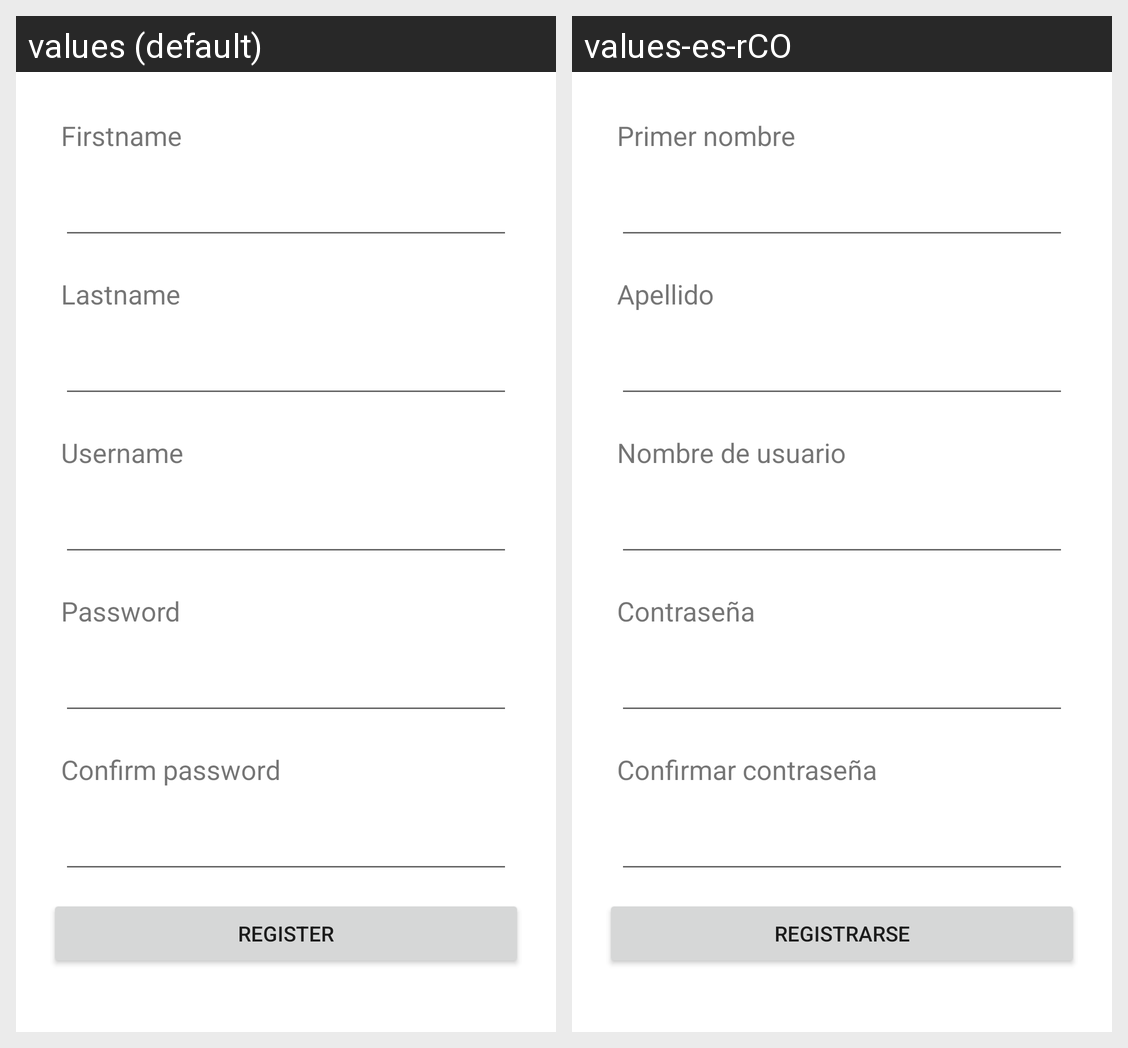

The Android screen above is rendered under two locales of the same app. Produce the string resources it draws, with the default and per-locale values.
Android screen res/layout/activity_sign_up.xml rendered under 2 locales, left to right: values (default), values-es-rCO. Device: Nexus 5 (rendered at 1080×1920; each locale shown at half size, 540×960, under a caption strip naming it); theme Theme.Login.
Strings drawn on this screen, with the default value and each locale's value (text and hints the layout hard-codes, and strings that could not be matched under every locale, appear in the picture but are not listed):

lblA2
  values: Firstname
  values-es-rCO: Primer nombre

lb2A2
  values: Lastname
  values-es-rCO: Apellido

lbl1
  values: Username
  values-es-rCO: Nombre de usuario

lbl2
  values: Password
  values-es-rCO: Contraseña

lb3A2
  values: Confirm password
  values-es-rCO: Confirmar contraseña

btnA1
  values: REGISTER
  values-es-rCO: REGISTRARSE
